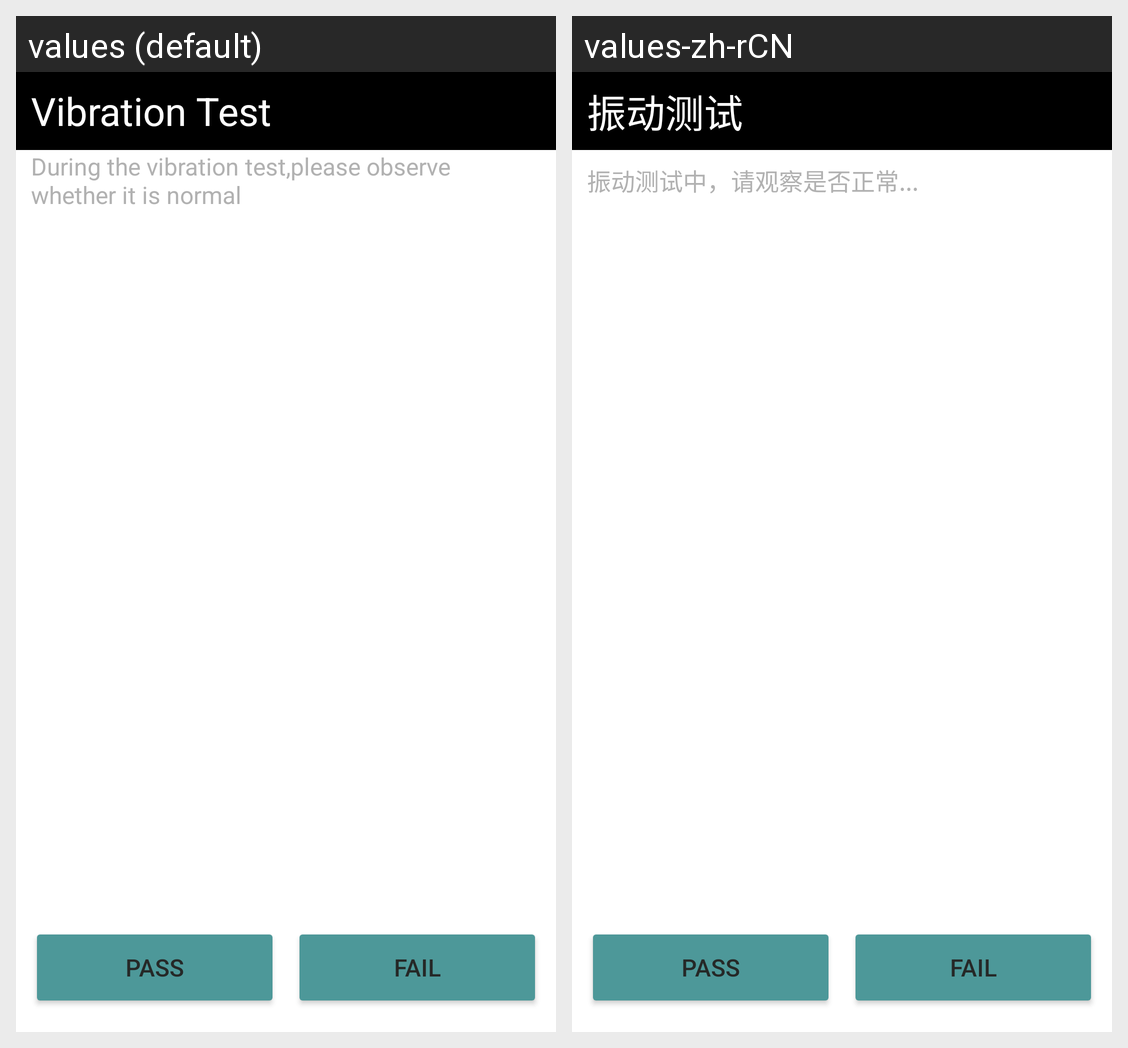

The Android screen above is rendered under two locales of the same app. Produce the string resources it draws, with the default and per-locale values.
Android screen res/layout/activity_vibration_test.xml rendered under 2 locales, left to right: values (default), values-zh-rCN. Device: Nexus 5 (rendered at 1080×1920; each locale shown at half size, 540×960, under a caption strip naming it); theme Theme.SRFactoryMode.
Strings drawn on this screen, with the default value and each locale's value (text and hints the layout hard-codes, and strings that could not be matched under every locale, appear in the picture but are not listed):

vibration_test
  values: Vibration Test
  values-zh-rCN: 振动测试

vibration_test_tip
  values: During the vibration test,please observe whether it is normal
  values-zh-rCN: 振动测试中，请观察是否正常...

pass
  values: PASS
  values-zh-rCN: PASS

fail
  values: FAIL
  values-zh-rCN: FAIL
